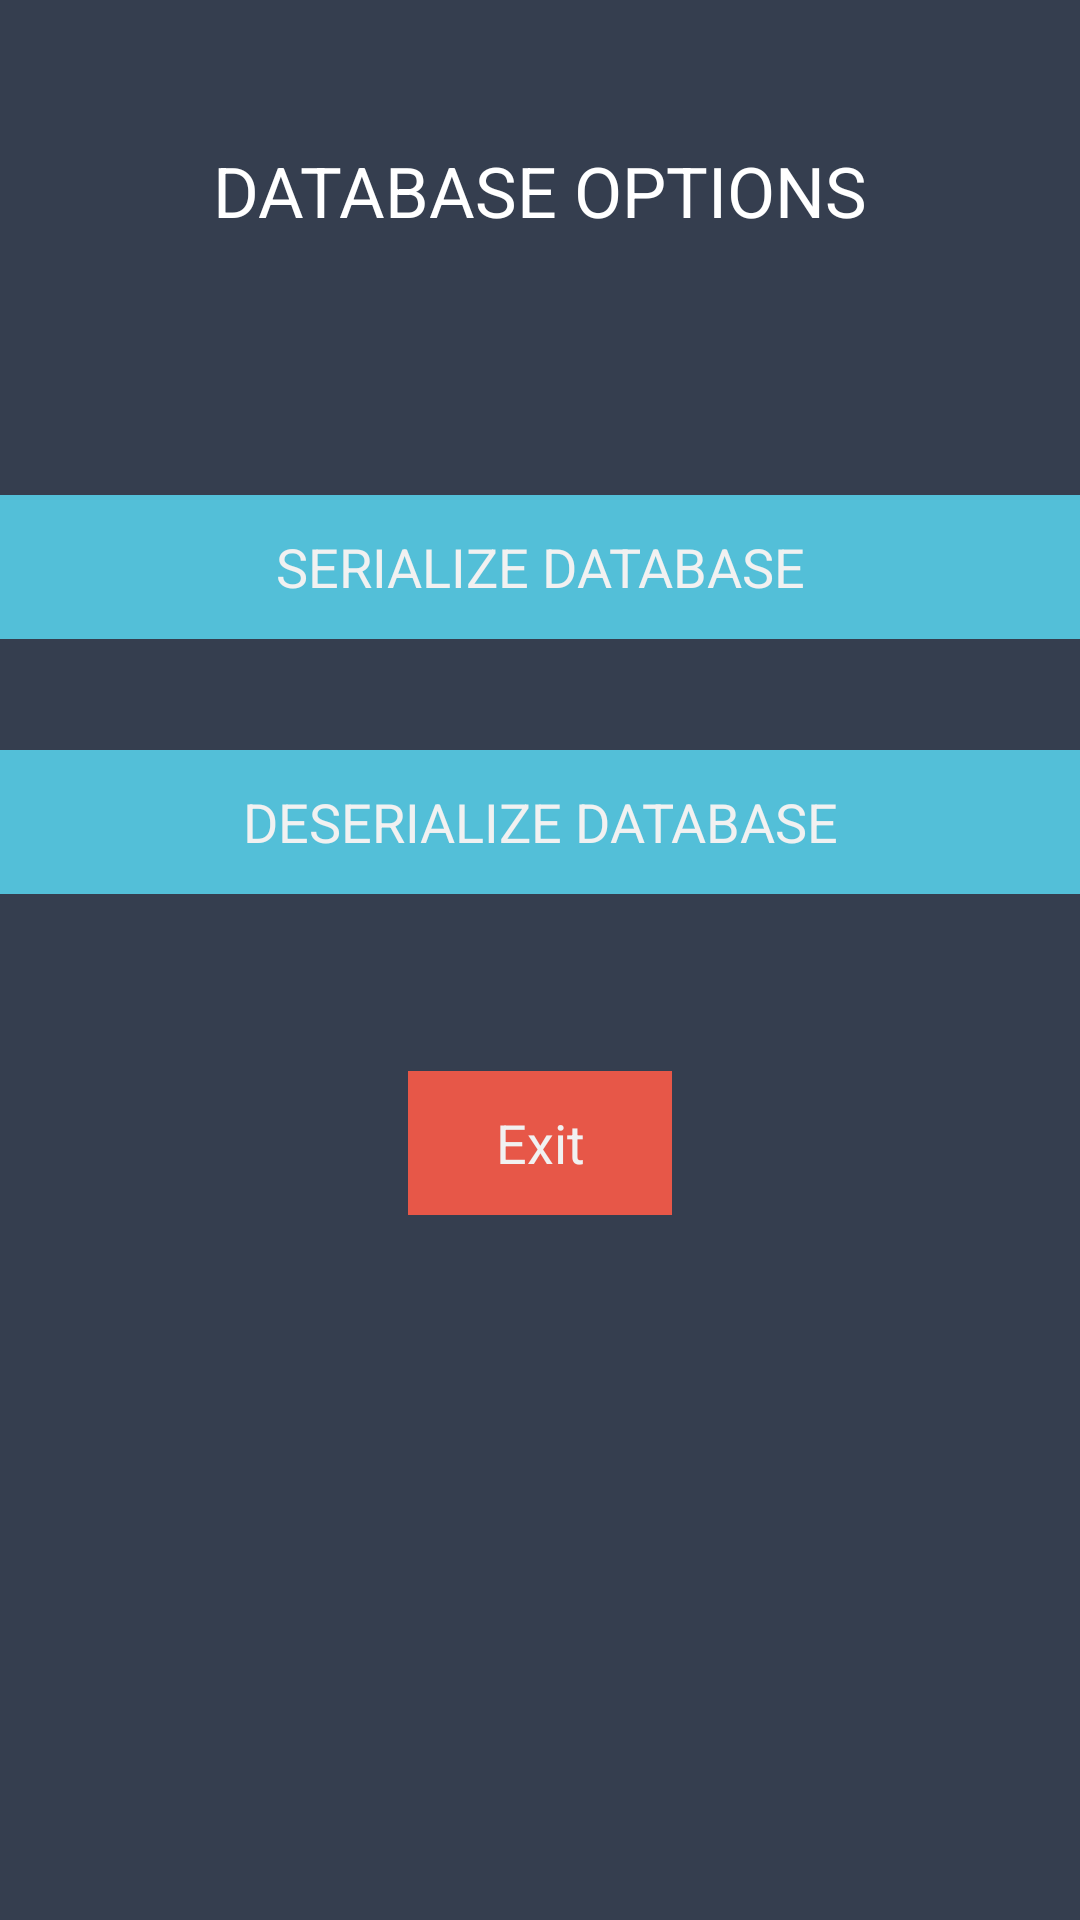

Write the Android layout XML for this screen, with the resource values it uses.
<!-- AndroidManifest.xml: application theme AppTheme -->
<!-- res/layout/activity_database_options.xml -->
<?xml version="1.0" encoding="utf-8"?>

<android.support.constraint.ConstraintLayout xmlns:android="http://schemas.android.com/apk/res/android"
xmlns:app="http://schemas.android.com/apk/res-auto"
xmlns:tools="http://schemas.android.com/tools"
android:layout_width="match_parent"
android:layout_height="match_parent"
tools:context="com.bank.customermain2"
tools:layout_editor_absoluteY="25dp"
tools:layout_editor_absoluteX="0dp"
android:theme="@android:style/Theme.NoTitleBar">

<ScrollView
    android:layout_width="fill_parent"
    android:layout_height="fill_parent"
    android:fillViewport="true"
    tools:layout_editor_absoluteX="102dp"
    tools:layout_editor_absoluteY="229dp">


    <RelativeLayout
        android:layout_width="match_parent"
        android:layout_height="wrap_content"
        android:background="@color/colorPrimaryDark"
        app:layout_constraintBottom_toBottomOf="parent"
        app:layout_constraintHorizontal_bias="0.0"
        app:layout_constraintLeft_toLeftOf="parent"
        app:layout_constraintRight_toRightOf="parent"
        app:layout_constraintTop_toTopOf="parent"
        app:layout_constraintVertical_bias="0.0"
        tools:layout_constraintBottom_creator="1"
        tools:layout_constraintLeft_creator="1"
        tools:layout_constraintRight_creator="1"
        tools:layout_constraintTop_creator="1">

        <ImageView
            android:id="@+id/imageView3"
            android:layout_width="match_parent"
            android:layout_height="wrap_content"
            android:layout_alignParentStart="true"
            android:layout_alignParentTop="true"
            app:srcCompat="@drawable/goochilog" />

        <TextView
            android:id="@+id/TellerText"

            android:layout_width="match_parent"
            android:layout_height="30dp"
            android:layout_alignParentStart="true"
            android:layout_below="@+id/imageView3"
            android:layout_marginTop="48dp"
            android:layout_weight="10"
            android:text="DATABASE OPTIONS"
            android:textAlignment="center"
            android:textAppearance="@style/TextAppearance.AppCompat.Menu"
            android:textSize="70px"
            android:visibility="visible" />

        <Button
            android:id="@+id/serializeDatabase"
            style="@style/Widget.AppCompat.Button.Borderless"
            android:layout_width="match_parent"
            android:layout_height="wrap_content"
            android:layout_marginTop="87dp"
            android:background="#53BFD8"
            android:text="SERIALIZE DATABASE"
            android:textAllCaps="true"
            android:textColor="#f1f1f1"
            android:textSize="18sp"
            android:layout_below="@+id/TellerText"
            android:layout_alignParentStart="true" />

        <Button
            android:id="@+id/deserializeDatabase"
            style="@style/Widget.AppCompat.Button.Borderless"
            android:layout_width="match_parent"
            android:layout_height="wrap_content"
            android:layout_alignParentStart="true"
            android:layout_below="@+id/serializeDatabase"
            android:layout_marginTop="37dp"
            android:background="#53BFD8"
            android:text="DESERIALIZE DATABASE"
            android:textAllCaps="true"
            android:textColor="#f1f1f1"
            android:textSize="18sp" />

        <Button
            android:id="@+id/exit"
            style="@style/Widget.AppCompat.Button.Borderless"
            android:layout_width="wrap_content"
            android:layout_height="wrap_content"
            android:background="@color/reddish"
            android:text="Exit"
            android:textColor="#f1f1f1"
            android:textSize="18sp"
            android:layout_below="@+id/deserializeDatabase"
            android:layout_centerHorizontal="true"
            android:layout_marginTop="59dp" />


    </RelativeLayout>
</ScrollView>
</android.support.constraint.ConstraintLayout>
<!-- resources referenced by this layout -->
<resources>
  <color name="colorPrimaryDark">#353E4F</color>
  <color name="reddish">#e75748</color>
  <style name="AppTheme" parent="Theme.AppCompat.Light.NoActionBar">
          
          <item name="colorPrimary">@color/colorPrimary</item>
          <item name="colorPrimaryDark">@color/colorPrimaryDark</item>
          <item name="colorAccent">@color/colorAccent</item>
      </style>
  <color name="colorPrimary">#3F51B5</color>
  <color name="colorAccent">#FF4081</color>
</resources>
